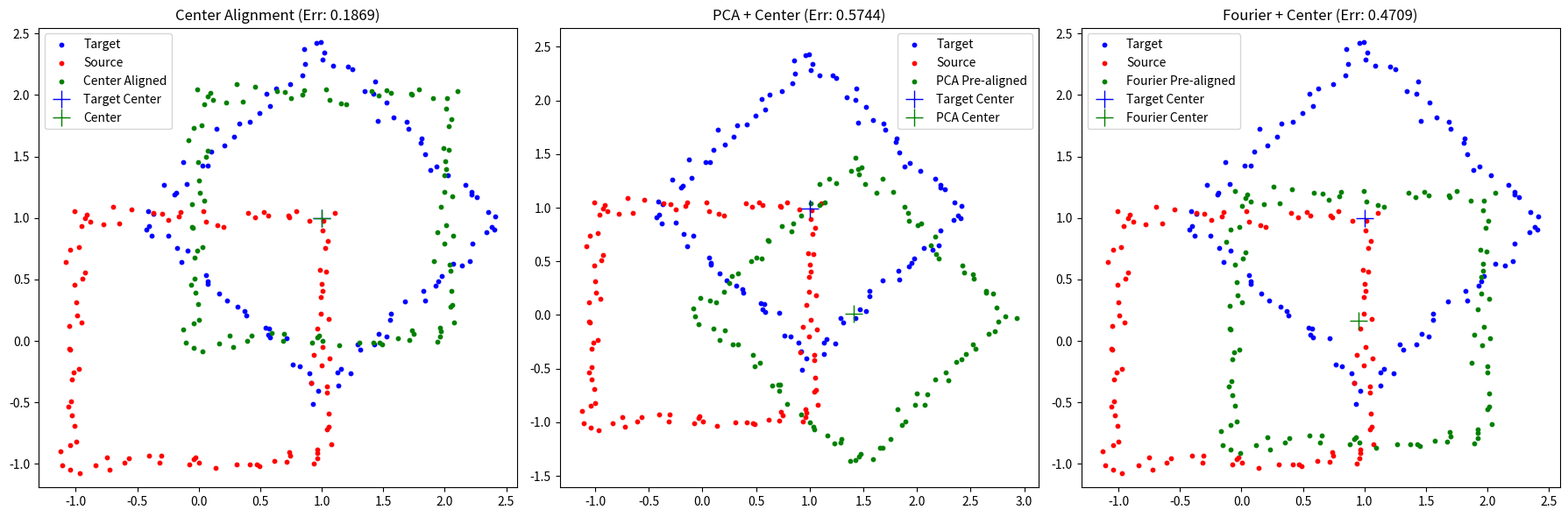

This chart was generated by the following Python code:
import numpy as np
from scipy.fft import fft2, ifft2
import matplotlib.pyplot as plt

# --- Pre-alignment Algorithms ---

def center_alignment(source_points, target_points):
    """Translate source centroid to target centroid"""
    src_centroid = np.mean(source_points, axis=0)
    tgt_centroid = np.mean(target_points, axis=0)
    
    t = tgt_centroid - src_centroid
    transform = np.eye(3)
    transform[0:2, 2] = t
    
    print(f"Center Alignment - Source Centroid: {src_centroid}, Target Centroid: {tgt_centroid}, Translation: {t}")
    return transform

def pca_pre_alignment(source_points, target_points):
    """Pre-align using PCA with center alignment"""
    # Step 1: Center alignment
    center_transform = center_alignment(source_points, target_points)
    src_h = np.ones((source_points.shape[0], 3))
    src_h[:, 0:2] = source_points
    src_centered = (center_transform @ src_h.T).T[:, 0:2]
    
    # Step 2: PCA for rotation
    src_centroid = np.mean(src_centered, axis=0)
    tgt_centroid = np.mean(target_points, axis=0)
    
    src_centered -= src_centroid
    tgt_centered = target_points - tgt_centroid
    
    src_cov = src_centered.T @ src_centered
    tgt_cov = tgt_centered.T @ tgt_centered
    src_eigvals, src_eigvecs = np.linalg.eigh(src_cov)
    tgt_eigvals, tgt_eigvecs = np.linalg.eigh(tgt_cov)
    
    src_order = np.argsort(src_eigvals)[::-1]
    tgt_order = np.argsort(tgt_eigvals)[::-1]
    src_eigvecs = src_eigvecs[:, src_order]
    tgt_eigvecs = tgt_eigvecs[:, tgt_order]
    
    if np.linalg.det(src_eigvecs) * np.linalg.det(tgt_eigvecs) < 0:
        tgt_eigvecs[:, 1] *= -1
    
    R = tgt_eigvecs @ src_eigvecs.T
    
    rotation_transform = np.eye(3)
    rotation_transform[0:2, 0:2] = R
    
    # Combine: center alignment first, then rotation
    final_transform = rotation_transform @ center_transform
    
    print(f"PCA - Rotation Matrix:\n{R}")
    return final_transform

def fourier_pre_alignment(source_points, target_points, grid_size=64):
    """Pre-align using Fourier phase correlation with center alignment"""
    # Step 1: Center alignment
    center_transform = center_alignment(source_points, target_points)
    src_h = np.ones((source_points.shape[0], 3))
    src_h[:, 0:2] = source_points
    src_centered = (center_transform @ src_h.T).T[:, 0:2]
    
    # Step 2: Fourier for residual translation
    def points_to_image(points, grid_size, bounds):
        x_min, y_min = np.min(points, axis=0)
        x_max, y_max = np.max(points, axis=0)
        img = np.zeros((grid_size, grid_size))
        for x, y in points:
            i = int((y - y_min) / (y_max - y_min) * (grid_size - 1))
            j = int((x - x_min) / (x_max - x_min) * (grid_size - 1))
            i = min(max(i, 0), grid_size - 1)
            j = min(max(j, 0), grid_size - 1)
            img[i, j] += 1
        return img
    
    all_points = np.vstack((src_centered, target_points))
    bounds = (np.min(all_points[:, 0]), np.max(all_points[:, 0]),
             np.min(all_points[:, 1]), np.max(all_points[:, 1]))
    
    src_img = points_to_image(src_centered, grid_size, bounds)
    tgt_img = points_to_image(target_points, grid_size, bounds)
    
    src_fft = fft2(src_img)
    tgt_fft = fft2(tgt_img)
    
    cross_power = src_fft * np.conj(tgt_fft)
    cross_power /= np.abs(cross_power) + 1e-10
    shift = ifft2(cross_power)
    
    shift_real = np.abs(shift)
    peak = np.unravel_index(np.argmax(shift_real), shift_real.shape)
    dy, dx = peak
    if dy > grid_size // 2:
        dy -= grid_size
    if dx > grid_size // 2:
        dx -= grid_size
    
    x_range = bounds[1] - bounds[0]
    y_range = bounds[3] - bounds[2]
    tx = dx * x_range / grid_size
    ty = dy * y_range / grid_size
    
    fourier_transform = np.eye(3)
    fourier_transform[0:2, 2] = [tx, ty]
    
    # Combine: center alignment first, then Fourier translation
    final_transform = fourier_transform @ center_transform
    
    print(f"Fourier - Additional Translation: [{tx}, {ty}]")
    return final_transform

# --- Test Utilities ---

def generate_square(size, center=(0, 0), n_points=100):
    """Generate points forming a square"""
    half = size / 2
    corners = np.array([
        [-half, -half], [half, -half],
        [half, half], [-half, half]
    ]) + center
    points = []
    for i in range(4):
        start, end = corners[i], corners[(i + 1) % 4]
        t = np.linspace(0, 1, n_points // 4)
        segment = (1 - t[:, None]) * start + t[:, None] * end
        points.append(segment)
    return np.vstack(points)

def test_pre_alignments():
    """Test center alignment, PCA+center, and Fourier+center on two squares"""
    # Generate two squares
    source = generate_square(2, center=(0, 0), n_points=100)
    true_angle = np.pi / 4  # 45 degrees
    true_R = np.array([[np.cos(true_angle), -np.sin(true_angle)],
                      [np.sin(true_angle), np.cos(true_angle)]])
    true_t = np.array([1, 1])
    target = (true_R @ source.T).T + true_t

    # Add noise
    source += np.random.normal(0, 0.05, source.shape)
    target += np.random.normal(0, 0.05, target.shape)
    
    # Apply pre-alignments
    center_transform = center_alignment(source, target)
    pca_transform = pca_pre_alignment(source, target)
    fourier_transform = fourier_pre_alignment(source, target)
    
    src_h = np.ones((source.shape[0], 3))
    src_h[:, 0:2] = source
    center_aligned = (center_transform @ src_h.T).T[:, 0:2]
    pca_aligned = (pca_transform @ src_h.T).T[:, 0:2]
    fourier_aligned = (fourier_transform @ src_h.T).T[:, 0:2]
    
    # Verify centroids
    src_centroid = np.mean(source, axis=0)
    tgt_centroid = np.mean(target, axis=0)
    center_centroid = np.mean(center_aligned, axis=0)
    pca_centroid = np.mean(pca_aligned, axis=0)
    fourier_centroid = np.mean(fourier_aligned, axis=0)
    
    print(f"Source Centroid: {src_centroid}")
    print(f"Target Centroid: {tgt_centroid}")
    print(f"Center Aligned Centroid: {center_centroid}")
    print(f"PCA Aligned Centroid: {pca_centroid}")
    print(f"Fourier Aligned Centroid: {fourier_centroid}")
    
    # Compute error metric
    from scipy.spatial.distance import cdist
    center_error = np.mean(np.min(cdist(center_aligned, target), axis=1))
    pca_error = np.mean(np.min(cdist(pca_aligned, target), axis=1))
    fourier_error = np.mean(np.min(cdist(fourier_aligned, target), axis=1))
    
    # Visualization
    fig, (ax1, ax2, ax3) = plt.subplots(1, 3, figsize=(18, 6))
    
    ax1.scatter(target[:, 0], target[:, 1], c='blue', s=10, label='Target')
    ax1.scatter(source[:, 0], source[:, 1], c='red', s=10, label='Source')
    ax1.scatter(center_aligned[:, 0], center_aligned[:, 1], c='green', s=10, label='Center Aligned')
    ax1.plot([tgt_centroid[0]], [tgt_centroid[1]], 'b+', markersize=15, label='Target Center')
    ax1.plot([center_centroid[0]], [center_centroid[1]], 'g+', markersize=15, label='Center')
    ax1.legend()
    ax1.set_title(f'Center Alignment (Err: {center_error:.4f})')
    ax1.axis('equal')
    
    ax2.scatter(target[:, 0], target[:, 1], c='blue', s=10, label='Target')
    ax2.scatter(source[:, 0], source[:, 1], c='red', s=10, label='Source')
    ax2.scatter(pca_aligned[:, 0], pca_aligned[:, 1], c='green', s=10, label='PCA Pre-aligned')
    ax2.plot([tgt_centroid[0]], [tgt_centroid[1]], 'b+', markersize=15, label='Target Center')
    ax2.plot([pca_centroid[0]], [pca_centroid[1]], 'g+', markersize=15, label='PCA Center')
    ax2.legend()
    ax2.set_title(f'PCA + Center (Err: {pca_error:.4f})')
    ax2.axis('equal')
    
    ax3.scatter(target[:, 0], target[:, 1], c='blue', s=10, label='Target')
    ax3.scatter(source[:, 0], source[:, 1], c='red', s=10, label='Source')
    ax3.scatter(fourier_aligned[:, 0], fourier_aligned[:, 1], c='green', s=10, label='Fourier Pre-aligned')
    ax3.plot([tgt_centroid[0]], [tgt_centroid[1]], 'b+', markersize=15, label='Target Center')
    ax3.plot([fourier_centroid[0]], [fourier_centroid[1]], 'g+', markersize=15, label='Fourier Center')
    ax3.legend()
    ax3.set_title(f'Fourier + Center (Err: {fourier_error:.4f})')
    ax3.axis('equal')
    
    plt.tight_layout()
    plt.show()

if __name__ == "__main__":
    test_pre_alignments()
